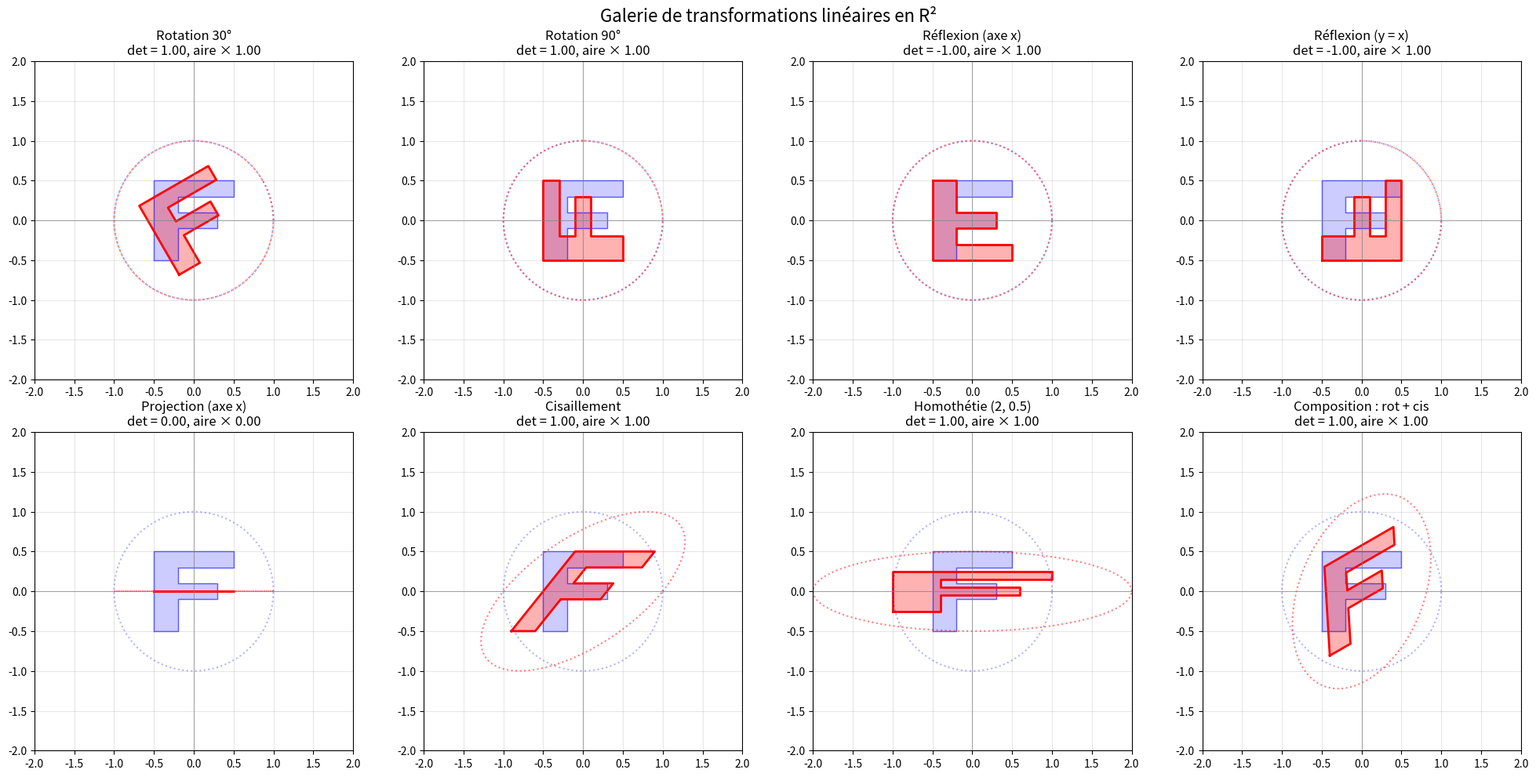

Write the Python code that produced this figure.
"""
linear_transformations_2d.py
============================

Galerie de transformations linéaires en R² avec visualisations.

Couvre :
    - Rotation, réflexion, projection, cisaillement, homothétie
    - Composition de transformations
    - Effet sur le cercle unité, le carré, et une image (lettre F)
    - Animation de la déformation continue (interpolation avec I)
    - Déterminant = facteur de changement d'aire

Auteur : Emmanuel Nanan — TH Nürnberg, AMP
"""

from __future__ import annotations

import numpy as np
import matplotlib.pyplot as plt
from matplotlib.patches import Polygon


def rotation(theta: float) -> np.ndarray:
    c, s = np.cos(theta), np.sin(theta)
    return np.array([[c, -s], [s, c]])


def reflexion(theta: float) -> np.ndarray:
    """Réflexion par rapport à la droite d'angle θ."""
    c, s = np.cos(2*theta), np.sin(2*theta)
    return np.array([[c, s], [s, -c]])


def projection(theta: float) -> np.ndarray:
    """Projection orthogonale sur la droite d'angle θ."""
    c, s = np.cos(theta), np.sin(theta)
    return np.array([[c**2, c*s], [c*s, s**2]])


def cisaillement(k: float, direction: str = "x") -> np.ndarray:
    if direction == "x":
        return np.array([[1, k], [0, 1]])
    return np.array([[1, 0], [k, 1]])


def homothetie(sx: float, sy: float) -> np.ndarray:
    return np.array([[sx, 0], [0, sy]])


# ======================================================================
#  Objets à transformer
# ======================================================================

def carre_unite() -> np.ndarray:
    """Sommets du carré unité [0,1]²."""
    return np.array([[0,0],[1,0],[1,1],[0,1],[0,0]], dtype=float).T


def lettre_F() -> np.ndarray:
    """Forme de la lettre F pour montrer l'orientation."""
    pts = np.array([
        [0, 0], [0.3, 0], [0.3, 0.4], [0.8, 0.4], [0.8, 0.6],
        [0.3, 0.6], [0.3, 0.8], [1, 0.8], [1, 1], [0, 1], [0, 0],
    ], dtype=float).T
    # Centrer
    pts[0] -= 0.5
    pts[1] -= 0.5
    return pts


def cercle_unite(n: int = 100) -> np.ndarray:
    theta = np.linspace(0, 2*np.pi, n)
    return np.array([np.cos(theta), np.sin(theta)])


# ======================================================================
#  Visualisation
# ======================================================================

def tracer_transformation(
    M: np.ndarray, nom: str, ax: plt.Axes,
) -> None:
    """Trace l'objet original et transformé."""
    F = lettre_F()
    F_trans = M @ F

    ax.fill(F[0], F[1], alpha=0.2, color="blue")
    ax.plot(F[0], F[1], "b-", linewidth=1, alpha=0.5)
    ax.fill(F_trans[0], F_trans[1], alpha=0.3, color="red")
    ax.plot(F_trans[0], F_trans[1], "r-", linewidth=2)

    # Cercle → ellipse
    C = cercle_unite()
    C_trans = M @ C
    ax.plot(C[0], C[1], "b:", alpha=0.3)
    ax.plot(C_trans[0], C_trans[1], "r:", alpha=0.5)

    d = np.linalg.det(M)
    ax.set_title(f"{nom}\ndet = {d:.2f}, aire × {abs(d):.2f}")
    ax.set_aspect("equal"); ax.grid(True, alpha=0.3)
    ax.set_xlim(-2, 2); ax.set_ylim(-2, 2)
    ax.axhline(0, color="grey", linewidth=0.5)
    ax.axvline(0, color="grey", linewidth=0.5)


def tracer_galerie() -> plt.Figure:
    """Galerie de 8 transformations."""
    transformations = [
        ("Rotation 30°", rotation(np.pi/6)),
        ("Rotation 90°", rotation(np.pi/2)),
        ("Réflexion (axe x)", reflexion(0)),
        ("Réflexion (y = x)", reflexion(np.pi/4)),
        ("Projection (axe x)", projection(0)),
        ("Cisaillement", cisaillement(0.8)),
        ("Homothétie (2, 0.5)", homothetie(2, 0.5)),
        ("Composition : rot + cis", rotation(np.pi/6) @ cisaillement(0.5)),
    ]

    fig, axes = plt.subplots(2, 4, figsize=(20, 10))
    for ax, (nom, M) in zip(axes.flat, transformations):
        tracer_transformation(M, nom, ax)
    plt.suptitle("Galerie de transformations linéaires en R²", fontsize=16)
    plt.tight_layout()
    return fig


def tracer_deformation_continue(M: np.ndarray, nom: str, n_frames: int = 6,
                                  ax: plt.Axes | None = None) -> plt.Axes:
    """Interpolation I → M : M(t) = (1-t)I + tM."""
    if ax is None:
        _, ax = plt.subplots(figsize=(7, 7))

    colors = plt.cm.viridis(np.linspace(0, 1, n_frames))
    F = lettre_F()

    for i, t in enumerate(np.linspace(0, 1, n_frames)):
        Mt = (1 - t) * np.eye(2) + t * M
        Ft = Mt @ F
        ax.fill(Ft[0], Ft[1], alpha=0.15, color=colors[i])
        ax.plot(Ft[0], Ft[1], color=colors[i], linewidth=1.5,
                label=f"t = {t:.1f}")

    ax.set_title(f"Déformation continue : I → {nom}")
    ax.set_aspect("equal"); ax.grid(True, alpha=0.3)
    ax.legend(fontsize=8); ax.set_xlim(-2, 2); ax.set_ylim(-2, 2)
    return ax


if __name__ == "__main__":
    print("=== Galerie de transformations ===")
    noms = ["Rotation 30°", "Réflexion (x)", "Projection", "Cisaillement",
            "Homothétie (2,0.5)", "Composition"]
    matrices = [rotation(np.pi/6), reflexion(0), projection(0),
                cisaillement(0.8), homothetie(2, 0.5),
                rotation(np.pi/6) @ cisaillement(0.5)]

    for nom, M in zip(noms, matrices):
        d = np.linalg.det(M)
        print(f"  {nom:25s} : det = {d:>6.3f}, conserve l'aire ? {'oui' if abs(abs(d)-1) < 0.01 else 'non'}")

    print(f"\n=== Propriétés ===")
    print(f"  Rotation     : det = 1 (conserve aire + orientation)")
    print(f"  Réflexion    : det = -1 (conserve aire, inverse orientation)")
    print(f"  Projection   : det = 0 (réduit la dimension)")
    print(f"  Cisaillement : det = 1 (conserve aire, déforme)")
    print(f"  Homothétie   : det = sx·sy (change l'aire)")

    fig = tracer_galerie()
    fig.savefig("transformations_2d_demo.png", dpi=120)
    print("\nFigure sauvegardée.")
